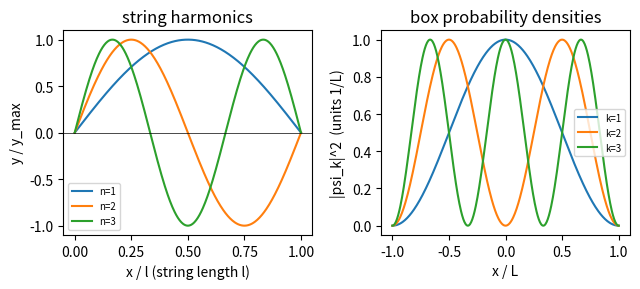

This figure's Python source:
import numpy as np, matplotlib; matplotlib.use("Agg"); import matplotlib.pyplot as plt
fig, (a1, a2) = plt.subplots(1, 2, figsize=(6.5, 3))
ell = 1.0
x = np.linspace(0, ell, 400)
for n in (1, 2, 3):
    a1.plot(x, np.sin(n*np.pi*x/ell), label=f"n={n}")
a1.axhline(0, color="k", lw=0.5)
a1.set_xlabel("x / l (string length l)")
a1.set_ylabel("y / y_max")
a1.set_title("string harmonics")
a1.legend(fontsize=7)
L = 1.0
X = np.linspace(-L, L, 400)
for k in (1, 2, 3):
    a2.plot(X, np.sin(k*np.pi*(X + L)/(2*L))**2/L, label=f"k={k}")
a2.set_xlabel("x / L")
a2.set_ylabel("|psi_k|^2  (units 1/L)")
a2.set_title("box probability densities")
a2.legend(fontsize=7)
plt.tight_layout()
plt.savefig("schrodinger_standing.pdf", bbox_inches="tight")
